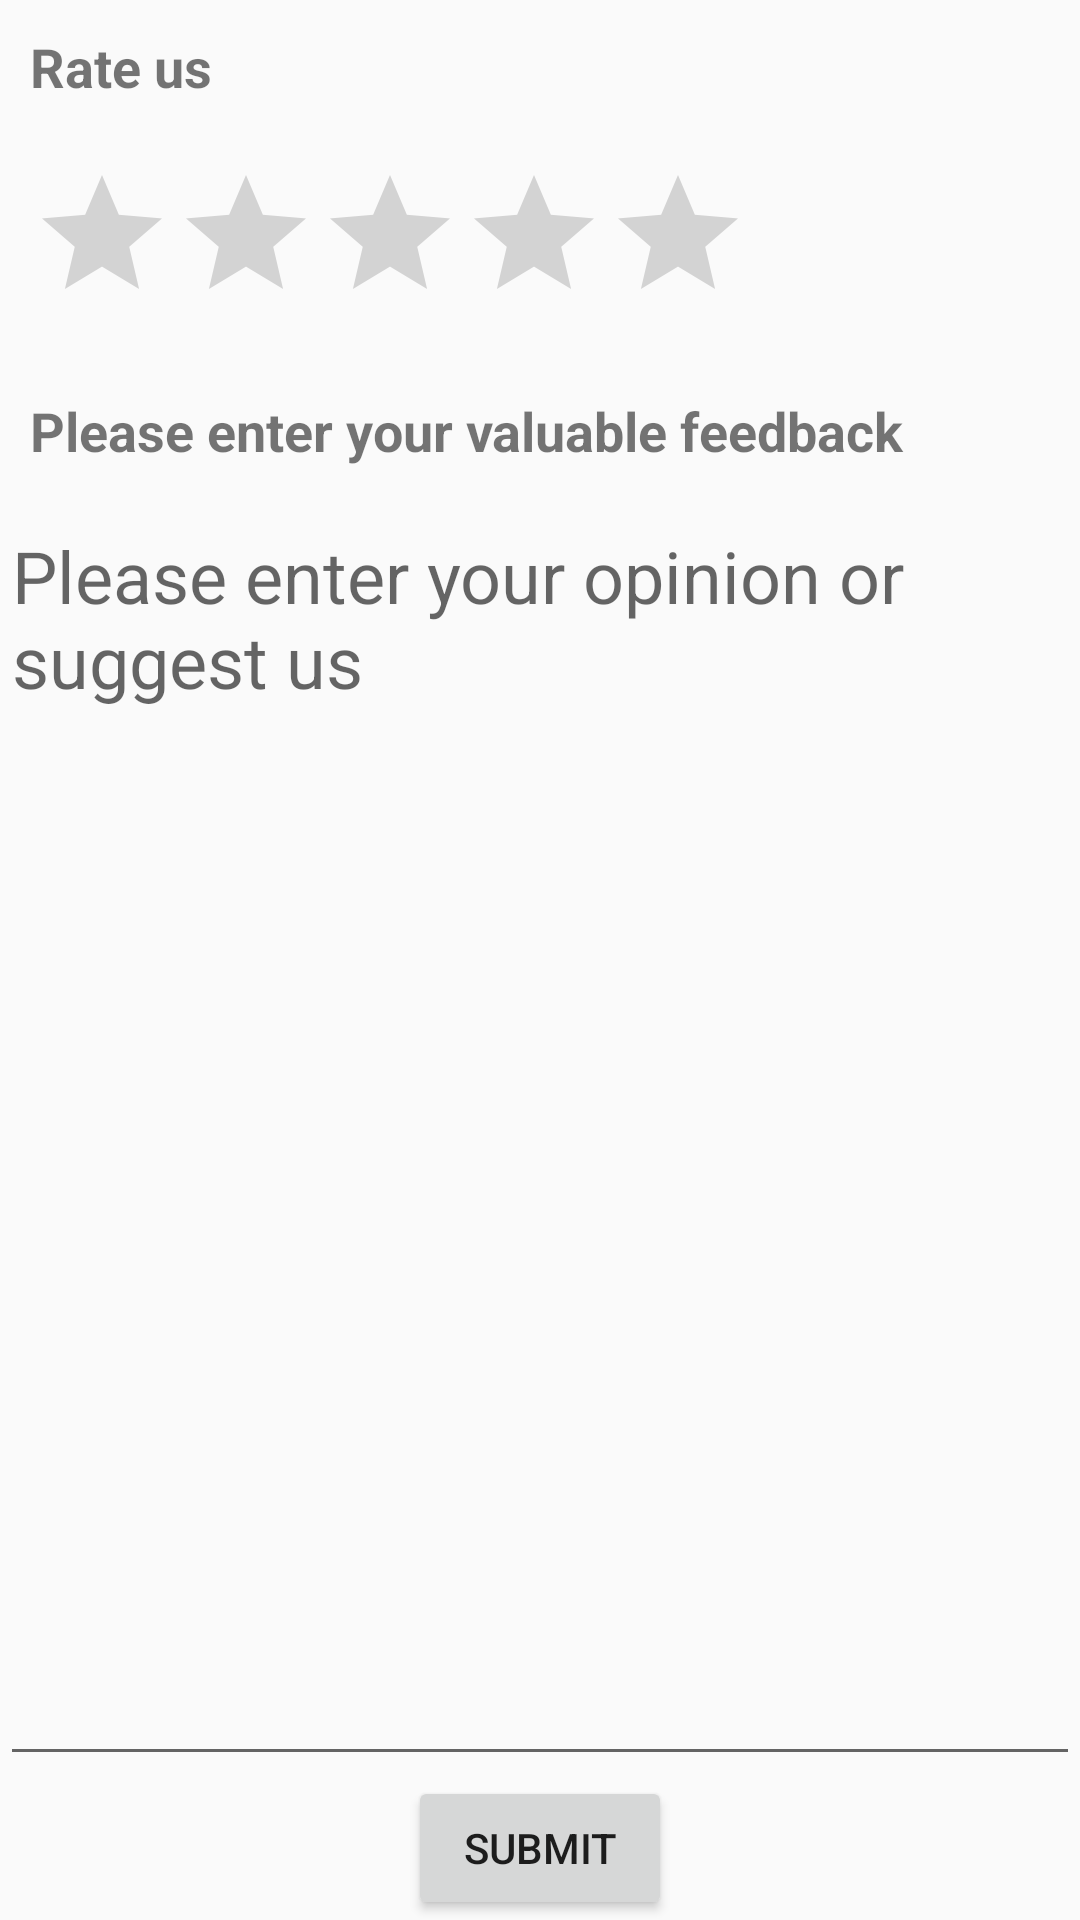

Reconstruct the res/layout file that produces this screen, plus the resources it refers to.
<!-- AndroidManifest.xml: application theme AppTheme -->
<!-- res/layout/activity_feedback.xml -->
<?xml version="1.0" encoding="utf-8"?>
<LinearLayout xmlns:android="http://schemas.android.com/apk/res/android"
    xmlns:app="http://schemas.android.com/apk/res-auto"
    xmlns:tools="http://schemas.android.com/tools"
    android:layout_width="match_parent"
    android:layout_height="match_parent"
    android:orientation="vertical"
    tools:context="com.example.zainuel.services.FeedbackActivity">


    <TextView
        android:id="@+id/rt"
        android:layout_width="match_parent"
        android:layout_height="wrap_content"
        android:layout_margin="10dp"
        android:text="Rate us"
        android:textSize="18sp"
        android:textStyle="bold" />

    <RatingBar
        android:id="@+id/ratingBar"
        android:layout_width="wrap_content"
        android:layout_height="wrap_content"
        android:layout_margin="10dp" />

    <TextView
        android:id="@+id/fbt"
        android:layout_width="match_parent"
        android:layout_height="wrap_content"

        android:layout_margin="10dp"
        android:text="Please enter your valuable feedback"
        android:textSize="18sp"
        android:textStyle="bold" />

    <EditText
        android:id="@+id/fb_et"
        android:layout_width="match_parent"
        android:layout_height="0dp"
        android:layout_weight="1"
        android:gravity="top|left"
        android:hint="Please enter your opinion or suggest us "
        android:inputType="textMultiLine|textLongMessage"
        android:textSize="24sp" />

    <RelativeLayout
        android:layout_width="match_parent"
        android:layout_height="wrap_content">
        <Button
            android:id="@+id/submit"
            android:layout_width="wrap_content"
            android:layout_height="wrap_content"
            android:text="Submit"
            android:layout_centerHorizontal="true"
            android:layout_centerVertical="true"/>
    </RelativeLayout>



</LinearLayout>
<!-- resources referenced by this layout -->
<resources>
  <style name="AppTheme" parent="Theme.AppCompat.Light.DarkActionBar">
          
          <item name="colorPrimary">@color/colorPrimary</item>
          <item name="colorPrimaryDark">@color/colorPrimaryDark</item>
          <item name="colorAccent">@color/colorAccent</item>
      </style>
  <color name="colorPrimary">#3F51B5</color>
  <color name="colorPrimaryDark">#303F9F</color>
  <color name="colorAccent">#FF4081</color>
</resources>
